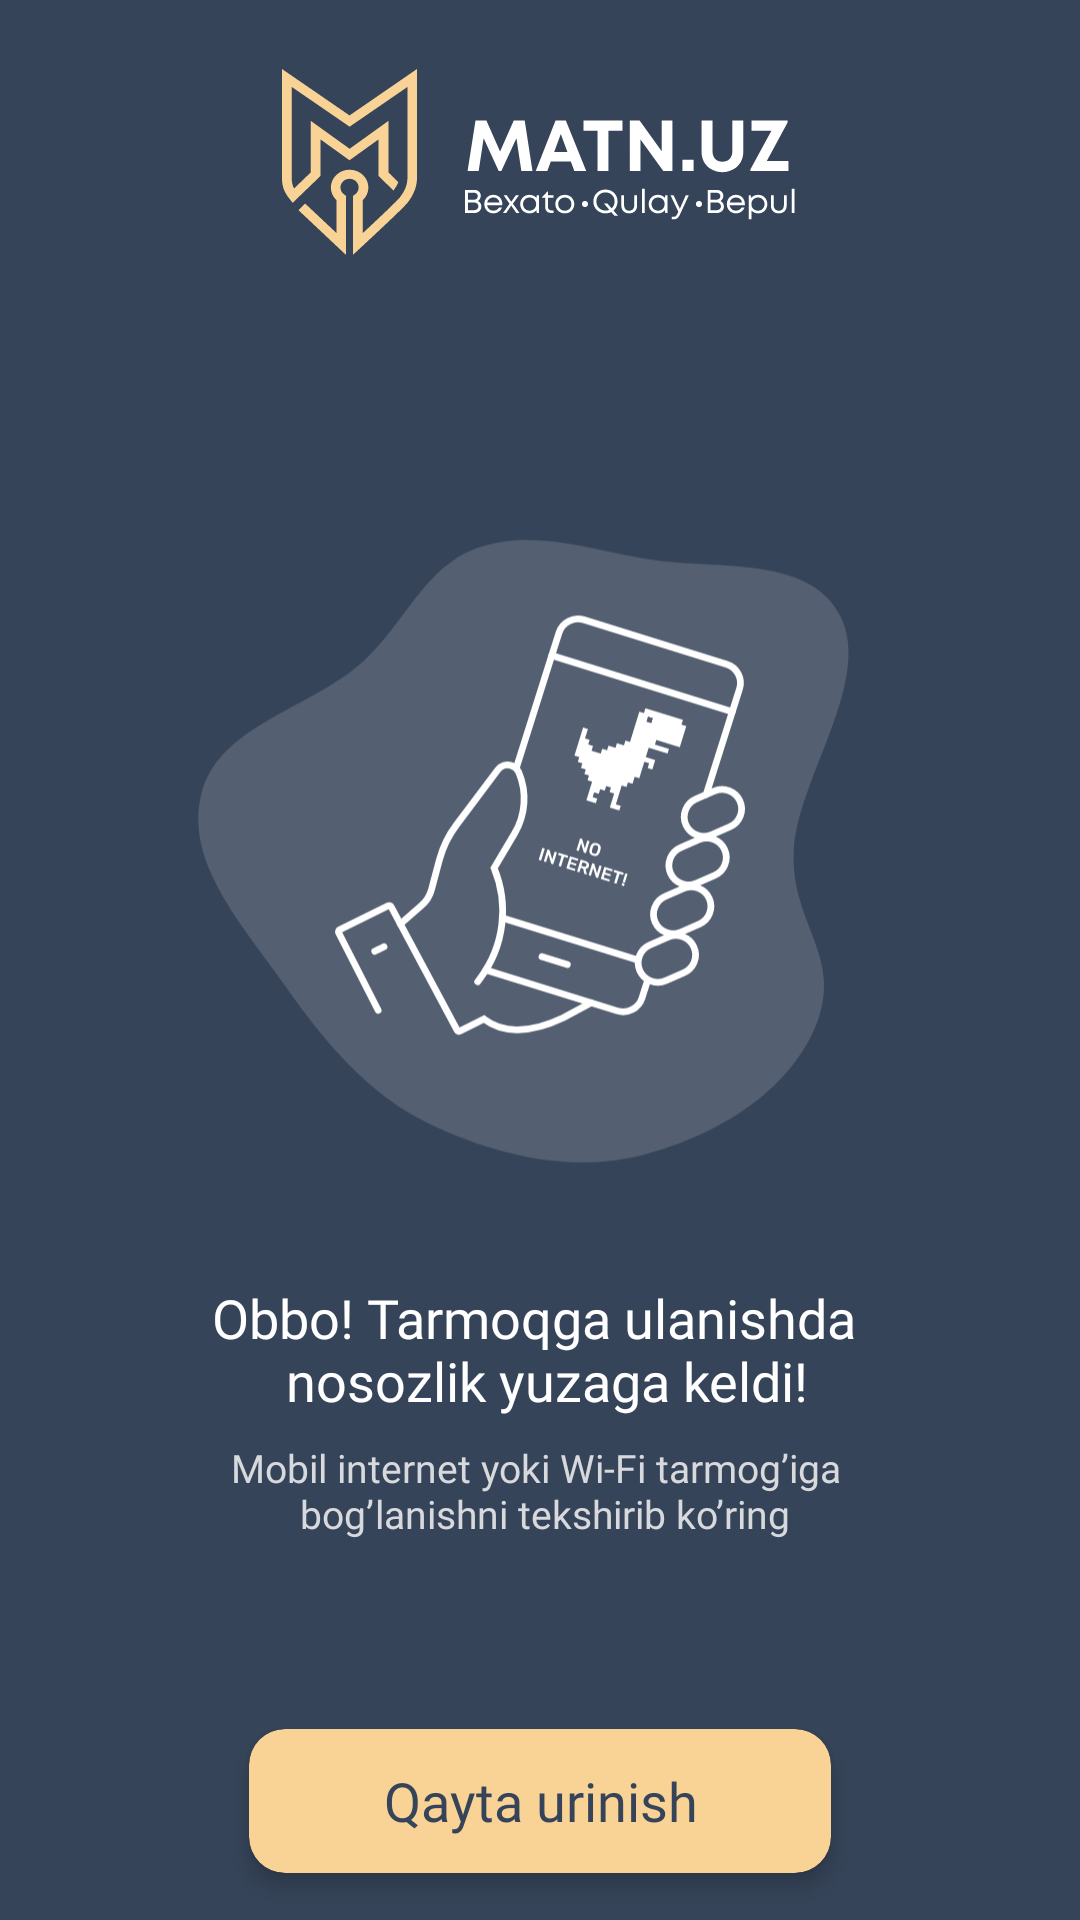

This screen was rendered from an Android layout file. Write that file and the resources it references.
<!-- AndroidManifest.xml: application theme Theme.Matnuz -->
<!-- res/layout/screen_network_error.xml -->
<?xml version="1.0" encoding="utf-8"?>
<androidx.constraintlayout.widget.ConstraintLayout xmlns:android="http://schemas.android.com/apk/res/android"
    xmlns:app="http://schemas.android.com/apk/res-auto"
    xmlns:tools="http://schemas.android.com/tools"
    android:layout_width="match_parent"
    android:layout_height="match_parent"
    android:background="@color/main_color"
    tools:context=".presentation.screens.notConnection.NetworkErrorScreen">

    <androidx.appcompat.widget.AppCompatImageView
        android:id="@+id/appLogo"
        android:layout_width="wrap_content"
        android:layout_height="wrap_content"
        android:adjustViewBounds="true"
        android:src="@drawable/main_logo"
        app:layout_constraintBottom_toBottomOf="parent"
        app:layout_constraintEnd_toEndOf="parent"
        app:layout_constraintHorizontal_bias="0.5"
        app:layout_constraintStart_toStartOf="parent"
        app:layout_constraintTop_toTopOf="parent"
        app:layout_constraintVertical_bias="0.04" />

    <androidx.appcompat.widget.AppCompatImageView
        android:id="@+id/appCompatImageView2"
        android:layout_width="280dp"
        android:layout_height="280dp"
        android:layout_marginTop="50dp"
        android:adjustViewBounds="true"
        android:elevation="10dp"
        android:src="@drawable/ic_internet_error"
        app:layout_constraintBottom_toTopOf="@id/notInternetTx1"
        app:layout_constraintEnd_toEndOf="parent"
        app:layout_constraintStart_toStartOf="parent"
        app:layout_constraintTop_toBottomOf="@+id/appLogo"
        app:layout_constraintVertical_bias="0" />

    <TextView
        android:id="@+id/notInternetTx1"
        android:layout_width="wrap_content"
        android:layout_height="wrap_content"
        android:layout_marginTop="12dp"
        android:fontFamily="@font/rubik"
        android:gravity="center"
        android:text="@string/no_internet_tx1"
        android:textColor="@color/white"
        android:textSize="18sp"
        app:layout_constraintBottom_toTopOf="@id/notInternetTx2"
        app:layout_constraintEnd_toEndOf="@+id/appCompatImageView2"
        app:layout_constraintStart_toStartOf="@+id/appCompatImageView2"
        app:layout_constraintTop_toBottomOf="@id/appCompatImageView2" />

    <TextView
        android:id="@+id/notInternetTx2"
        android:layout_width="wrap_content"
        android:layout_height="wrap_content"
        android:layout_marginTop="8dp"
        android:fontFamily="@font/rubik"
        android:gravity="center"
        android:text="@string/no_internet_tx2"
        android:textColor="@color/no_internet_tx2_color"
        android:textSize="13sp"
        app:layout_constraintEnd_toEndOf="@+id/notInternetTx1"
        app:layout_constraintStart_toStartOf="@+id/notInternetTx1"
        app:layout_constraintTop_toBottomOf="@+id/notInternetTx1" />

    <com.google.android.material.card.MaterialCardView
        android:id="@+id/spStartBt"
        android:layout_width="194dp"
        android:layout_height="48dp"
        android:backgroundTint="@color/sp_btn_color_1"
        android:clickable="true"
        android:focusable="true"
        android:foreground="?selectableItemBackground"
        app:cardCornerRadius="12dp"
        app:cardElevation="4dp"
        app:layout_constraintBottom_toBottomOf="parent"
        app:layout_constraintEnd_toEndOf="parent"
        app:layout_constraintHorizontal_bias="0.5"
        app:layout_constraintStart_toStartOf="parent"
        app:layout_constraintTop_toBottomOf="@+id/notInternetTx2"
        app:layout_constraintVertical_bias="0.8">


        <TextView
            android:layout_width="match_parent"
            android:layout_height="match_parent"
            android:fontFamily="@font/rubik"
            android:gravity="center"
            android:text="@string/refresh_btn_tx"
            android:textColor="@color/sp_btn_tx_color"
            android:textSize="18sp" />

    </com.google.android.material.card.MaterialCardView>


</androidx.constraintlayout.widget.ConstraintLayout>
<!-- resources referenced by this layout -->
<resources>
  <color name="main_color">#364459</color>
  <color name="no_internet_tx2_color">#D7D9DD</color>
  
      //info screen color
  <color name="sp_btn_color_1">#F9D396</color>
  <color name="sp_btn_tx_color">@color/main_color</color>
  
  
      //editor Screen color
  <color name="white">#FFFFFFFF</color>
      //status bar color
  <!-- drawable ic_internet_error: vector/xml drawable (drawable, 16410 chars, omitted) -->
  <!-- drawable main_logo: vector/xml drawable (drawable, 6527 chars, omitted) -->
  <string name="no_internet_tx1">Obbo! Tarmoqga ulanishda \n nosozlik yuzaga keldi!</string>
  <string name="no_internet_tx2">Mobil internet yoki Wi-Fi tarmog’iga \n bog’lanishni tekshirib ko’ring</string>
  <string name="refresh_btn_tx">Qayta urinish</string>
  <style name="Theme.Matnuz" parent="Theme.MaterialComponents.DayNight.NoActionBar">
          
          <item name="colorPrimary">@color/main_color</item>
          <item name="colorPrimaryVariant">@color/main_color</item>
          <item name="colorOnPrimary">@color/white</item>
          
          <item name="colorSecondary">@color/main_color</item>
          <item name="colorSecondaryVariant">@color/main_color</item>
          <item name="colorOnSecondary">@color/black</item>
          
          <item name="android:statusBarColor">?attr/colorPrimaryVariant</item>
          
      </style>
  <color name="black">#FF000000</color>
</resources>
